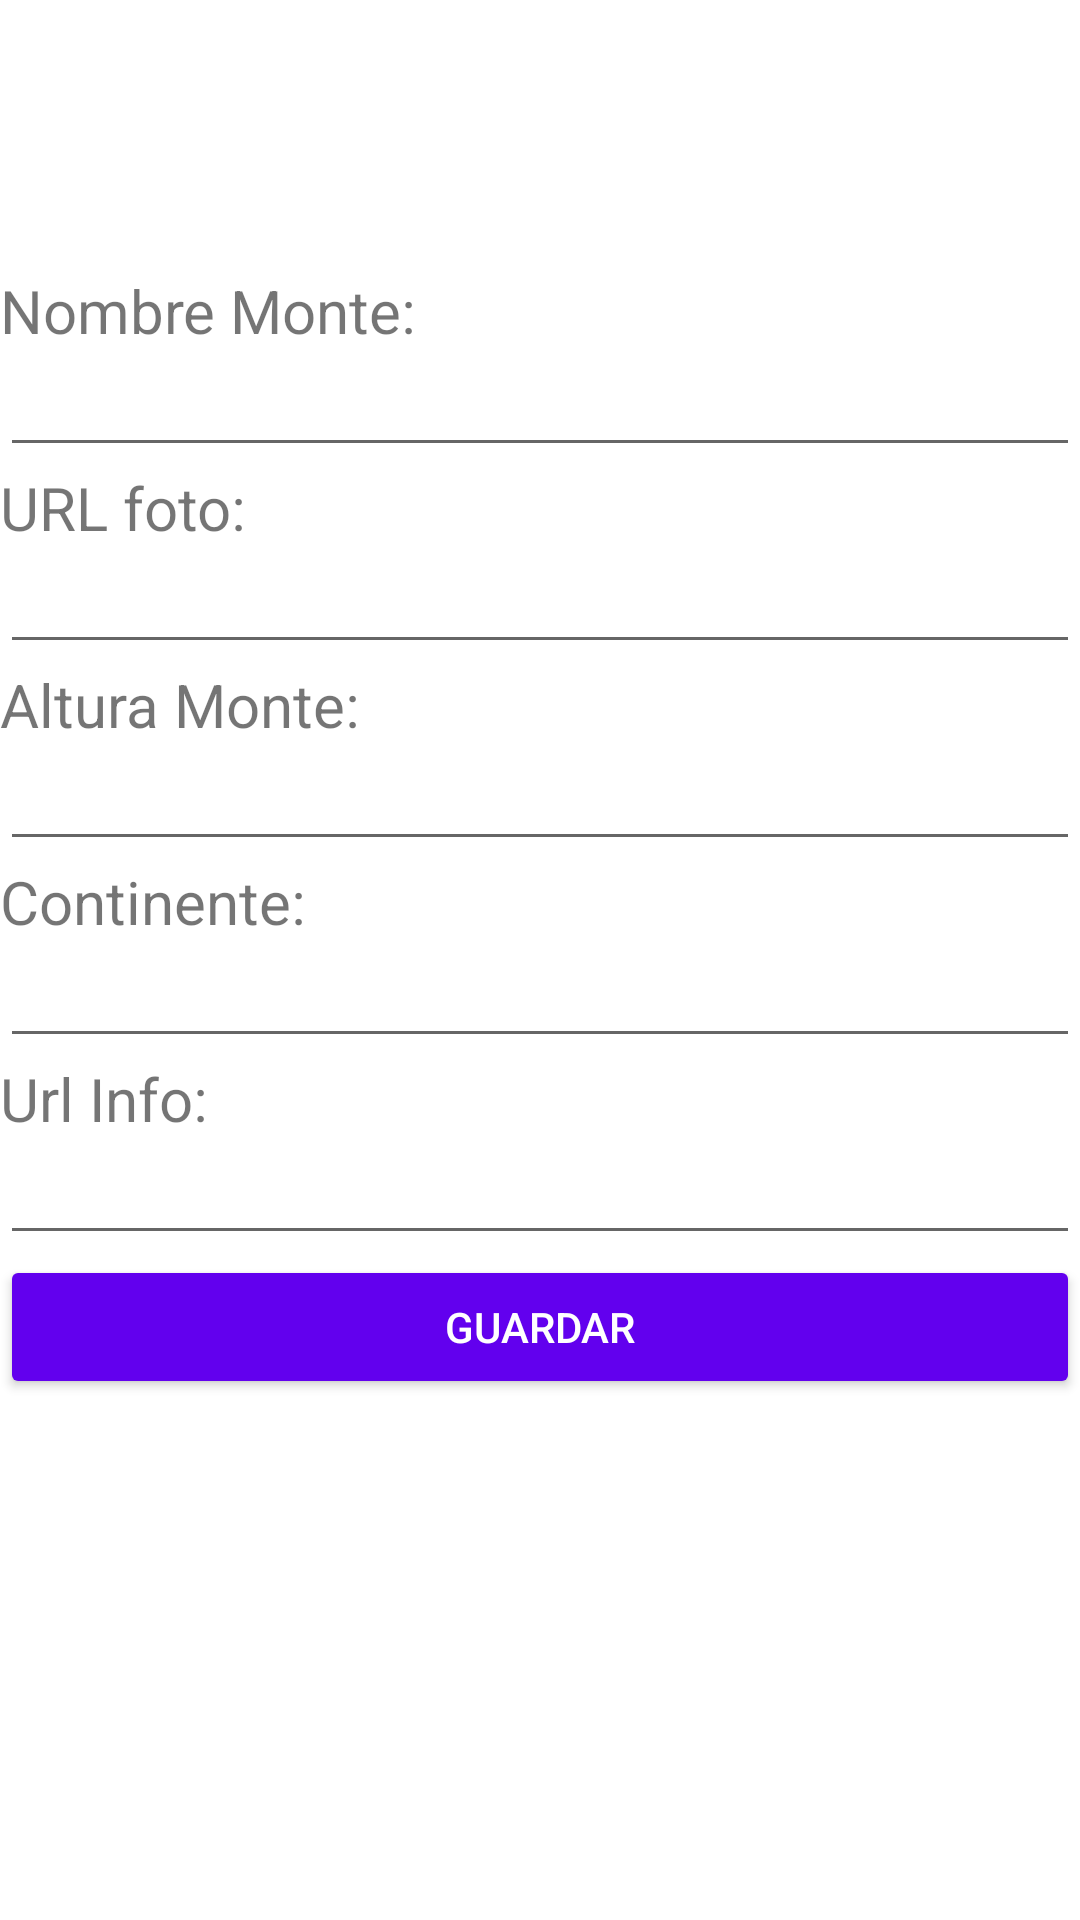

Write the Android layout XML for this screen, with the resource values it uses.
<!-- AndroidManifest.xml: application theme Theme.RvMontes -->
<!-- res/layout/activity_add_montes.xml -->
<?xml version="1.0" encoding="utf-8"?>
<androidx.constraintlayout.widget.ConstraintLayout
    xmlns:android="http://schemas.android.com/apk/res/android"
    xmlns:app="http://schemas.android.com/apk/res-auto"
    xmlns:tools="http://schemas.android.com/tools"
    android:id="@+id/main"
    android:layout_width="match_parent"
    android:layout_height="match_parent"
    tools:context=".AddMontesActivity">

    <TextView
        android:id="@+id/txName"
        android:layout_width="match_parent"
        android:layout_height="wrap_content"
        android:paddingTop="90sp"
        android:text="Nombre Monte:"
        android:textSize="20sp" />

    <EditText
        android:id="@+id/edtxNombreMonte"
        android:layout_width="match_parent"
        android:layout_height="wrap_content"
        android:textSize="16sp"
        app:layout_constraintTop_toBottomOf="@id/txName"
        android:layout_marginBottom="16dp" />

    <TextView
        android:id="@+id/txfoto"
        android:layout_width="match_parent"
        android:layout_height="wrap_content"
        android:text="URL foto:"
        android:textSize="20sp"
        app:layout_constraintTop_toBottomOf="@id/edtxNombreMonte"
        android:layout_marginBottom="8dp" />

    <EditText
        android:id="@+id/edtxUrlFotoMonte"
        android:layout_width="match_parent"
        android:layout_height="wrap_content"
        android:textSize="16sp"
        app:layout_constraintTop_toBottomOf="@id/txfoto"
        android:layout_marginBottom="16dp" />

    <TextView
        android:id="@+id/txAltura"
        android:layout_width="match_parent"
        android:layout_height="wrap_content"
        android:text="Altura Monte:"
        android:textSize="20sp"
        app:layout_constraintTop_toBottomOf="@id/edtxUrlFotoMonte"
        android:layout_marginBottom="8dp" />

    <EditText
        android:id="@+id/edtxAlturaMonte"
        android:layout_width="match_parent"
        android:layout_height="wrap_content"
        android:textSize="16sp"
        app:layout_constraintTop_toBottomOf="@id/txAltura"
        android:layout_marginBottom="16dp" />

    <TextView
        android:id="@+id/txContinente"
        android:layout_width="match_parent"
        android:layout_height="wrap_content"
        android:text="Continente:"
        android:textSize="20sp"
        app:layout_constraintTop_toBottomOf="@id/edtxAlturaMonte"
        android:layout_marginBottom="8dp" />

    <EditText
        android:id="@+id/edtxContinenteMonte"
        android:layout_width="match_parent"
        android:layout_height="wrap_content"
        android:textSize="16sp"
        app:layout_constraintTop_toBottomOf="@id/txContinente"
        android:layout_marginBottom="16dp" />

    <TextView
        android:id="@+id/txURLInfo"
        android:layout_width="match_parent"
        android:layout_height="wrap_content"
        android:text="Url Info:"
        android:textSize="20sp"
        app:layout_constraintTop_toBottomOf="@id/edtxContinenteMonte"
        android:layout_marginBottom="8dp" />

    <EditText
        android:id="@+id/edtxURLInfo"
        android:layout_width="match_parent"
        android:layout_height="wrap_content"
        android:textSize="16sp"
        app:layout_constraintTop_toBottomOf="@id/txURLInfo"
        android:layout_marginBottom="16dp" />

    <Button
        android:id="@+id/btnGuardar"
        android:layout_width="match_parent"
        android:layout_height="wrap_content"
        android:text="GUARDAR"
        android:textAllCaps="true"
        android:backgroundTint="@color/purple_500"
        android:textColor="@android:color/white"
        android:padding="12dp"
        app:layout_constraintTop_toBottomOf="@id/edtxURLInfo"
        app:layout_constraintStart_toStartOf="parent"
        app:layout_constraintEnd_toEndOf="parent" />
</androidx.constraintlayout.widget.ConstraintLayout>
<!-- resources referenced by this layout -->
<resources>
  <style name="Theme.RvMontes" parent="Theme.MaterialComponents.DayNight.DarkActionBar">
          
          <item name="colorPrimary">@color/purple_500</item>
          <item name="colorPrimaryVariant">@color/purple_700</item>
          <item name="colorOnPrimary">@color/white</item>
          
          <item name="colorSecondary">@color/teal_200</item>
          <item name="colorSecondaryVariant">@color/teal_700</item>
          <item name="colorOnSecondary">@color/black</item>
          
          <item name="android:statusBarColor">?attr/colorPrimaryVariant</item>
          
      </style>
  <!-- not gathered from this repository: default colours our renderer supplied (Android Studio template values) -->
  <color name="purple_500">#FF6200EE</color>
  <color name="purple_700">#FF3700B3</color>
  <color name="teal_200">#FF03DAC5</color>
  <color name="teal_700">#FF018786</color>
  <color name="black">#FF000000</color>
  <color name="white">#FFFFFFFF</color>
</resources>
